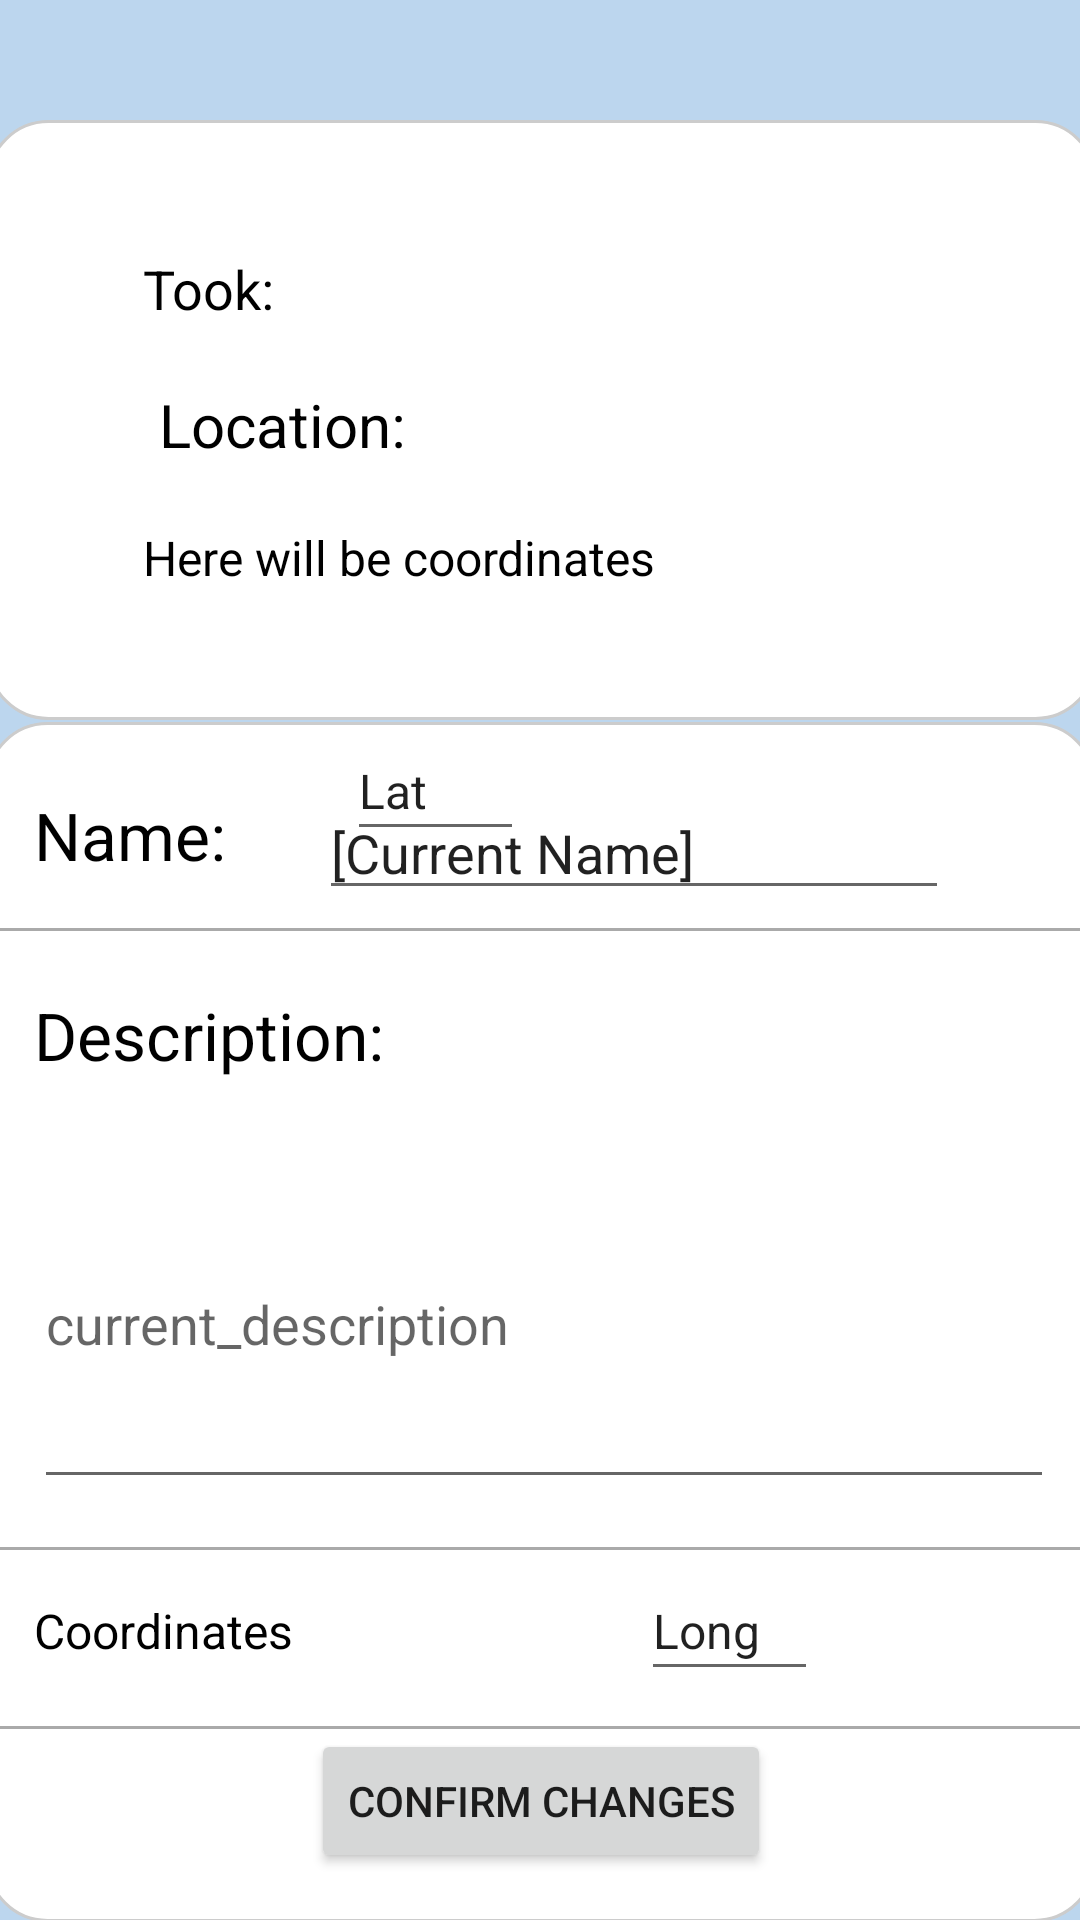

Layout XML and referenced resources for this Android screen:
<!-- AndroidManifest.xml: application theme Theme.Memories_Atlas -->
<!-- res/layout/modify_set.xml -->
<?xml version="1.0" encoding="utf-8"?>
<androidx.constraintlayout.widget.ConstraintLayout xmlns:android="http://schemas.android.com/apk/res/android"
    xmlns:app="http://schemas.android.com/apk/res-auto"
    xmlns:tools="http://schemas.android.com/tools"
    android:layout_width="match_parent"
    android:layout_height="match_parent"
    android:background="@color/cyan_blue"
    android:minHeight="200dp">

    <androidx.constraintlayout.widget.ConstraintLayout
        android:id="@+id/constraintLayout2"
        android:layout_width="370dp"
        android:layout_height="200dp"
        android:layout_marginTop="40dp"
        android:background="@drawable/rounded_corners"
        app:layout_constraintEnd_toEndOf="parent"
        app:layout_constraintHorizontal_bias="0.487"
        app:layout_constraintStart_toStartOf="parent"
        app:layout_constraintTop_toTopOf="parent">

        <ImageView
            android:id="@+id/set_image_view"
            android:layout_width="wrap_content"
            android:layout_height="wrap_content"
            android:layout_marginStart="28dp"
            android:layout_marginTop="36dp"
            app:layout_constraintStart_toStartOf="parent"
            app:layout_constraintTop_toTopOf="parent"
            tools:srcCompat="@tools:sample/avatars" />

        <TextView
            android:id="@+id/textView"
            android:layout_width="wrap_content"
            android:layout_height="wrap_content"
            android:layout_marginStart="21dp"
            android:layout_marginTop="88dp"
            android:text="Location:"
            android:textColor="@color/black"
            android:textSize="20sp"
            app:layout_constraintEnd_toEndOf="parent"
            app:layout_constraintHorizontal_bias="0.035"
            app:layout_constraintStart_toEndOf="@+id/set_image_view"
            app:layout_constraintTop_toTopOf="parent" />

        <TextView
            android:id="@+id/set_creation_date"
            android:layout_width="172dp"
            android:layout_height="25dp"
            android:layout_marginStart="24dp"
            android:layout_marginTop="44dp"
            android:layout_marginBottom="25dp"
            android:text="Took: "
            android:textColor="@color/black"
            android:textSize="18sp"
            app:layout_constraintBottom_toTopOf="@+id/textView"
            app:layout_constraintStart_toEndOf="@+id/set_image_view"
            app:layout_constraintTop_toTopOf="parent"
            app:layout_constraintVertical_bias="0.0" />

        <TextView
            android:id="@+id/coord_text"
            android:layout_width="180dp"
            android:layout_height="27dp"
            android:layout_marginStart="24dp"
            android:layout_marginTop="20dp"
            android:text="Here will be coordinates"
            android:textColor="@color/black"
            android:textSize="16sp"
            app:layout_constraintEnd_toEndOf="parent"
            app:layout_constraintHorizontal_bias="0.0"
            app:layout_constraintStart_toEndOf="@+id/set_image_view"
            app:layout_constraintTop_toBottomOf="@+id/textView" />

    </androidx.constraintlayout.widget.ConstraintLayout>

    <androidx.constraintlayout.widget.ConstraintLayout
        android:layout_width="370dp"
        android:layout_height="400dp"
        android:layout_marginTop="1dp"
        android:background="@drawable/rounded_corners"
        app:layout_constraintBottom_toBottomOf="parent"
        app:layout_constraintEnd_toEndOf="parent"
        app:layout_constraintStart_toStartOf="parent"
        app:layout_constraintTop_toBottomOf="@+id/constraintLayout2">


        <View
            android:id="@+id/break_line2"
            android:layout_width="match_parent"
            android:layout_height="1dp"
            android:background="@android:color/darker_gray"
            app:layout_constraintBottom_toBottomOf="parent"
            app:layout_constraintTop_toTopOf="parent"
            app:layout_constraintVertical_bias="0.689"
            tools:layout_editor_absoluteX="0dp" />

        <View
            android:id="@+id/break_line4"
            android:layout_width="match_parent"
            android:layout_height="1dp"
            android:background="@android:color/darker_gray"
            app:layout_constraintBottom_toBottomOf="parent"
            app:layout_constraintTop_toTopOf="parent"
            app:layout_constraintVertical_bias="0.839"
            tools:layout_editor_absoluteX="0dp" />

        <View
            android:id="@+id/break_line1"
            android:layout_width="match_parent"
            android:layout_height="1dp"
            android:background="@android:color/darker_gray"
            app:layout_constraintBottom_toBottomOf="parent"
            app:layout_constraintTop_toTopOf="parent"
            app:layout_constraintVertical_bias="0.172"
            tools:layout_editor_absoluteX="0dp" />

        <TextView
            android:id="@+id/set_name_title"
            android:layout_width="wrap_content"
            android:layout_height="35dp"
            android:layout_marginStart="16dp"
            android:layout_marginTop="24dp"
            android:layout_marginBottom="13dp"
            android:text="Name:"
            android:textColor="@color/black"
            android:textSize="22sp"
            app:layout_constraintBottom_toTopOf="@+id/break_line1"
            app:layout_constraintStart_toStartOf="parent"
            app:layout_constraintTop_toTopOf="parent"
            app:layout_constraintVertical_bias="0.333" />

        <EditText
            android:id="@+id/name_change_field"
            android:layout_width="wrap_content"
            android:layout_height="40dp"
            android:ems="10"
            android:inputType="textPersonName"
            android:text="[Current Name]"
            android:textSize="18sp"
            app:layout_constraintBottom_toTopOf="@+id/break_line1"
            app:layout_constraintEnd_toEndOf="parent"
            app:layout_constraintHorizontal_bias="0.388"
            app:layout_constraintStart_toEndOf="@+id/set_name_title"
            app:layout_constraintTop_toTopOf="parent"
            app:layout_constraintVertical_bias="0.793" />

        <TextView
            android:id="@+id/set_description_title"
            android:layout_width="wrap_content"
            android:layout_height="wrap_content"
            android:layout_marginStart="16dp"
            android:layout_marginTop="20dp"
            android:text="Description:"
            android:textColor="@color/black"
            android:textSize="22sp"
            app:layout_constraintStart_toStartOf="parent"
            app:layout_constraintTop_toBottomOf="@+id/break_line1" />

        <com.google.android.material.textfield.TextInputEditText
            android:layout_width="340dp"
            android:layout_height="120dp"
            android:layout_marginTop="20dp"
            android:hint="current_description"
            app:layout_constraintEnd_toEndOf="parent"
            app:layout_constraintHorizontal_bias="0.533"
            app:layout_constraintStart_toStartOf="parent"
            app:layout_constraintTop_toBottomOf="@+id/set_description_title" />

        <TextView
            android:id="@+id/set_coord_title"
            android:layout_width="wrap_content"
            android:layout_height="wrap_content"
            android:layout_marginStart="16dp"
            android:layout_marginTop="16dp"
            android:text="Coordinates"
            android:textColor="@color/black"
            android:textSize="16sp"
            app:layout_constraintStart_toStartOf="parent"
            app:layout_constraintTop_toBottomOf="@+id/break_line2" />

        <EditText
            android:id="@+id/lat_edit"
            android:layout_width="59dp"
            android:layout_height="43dp"
            android:layout_marginStart="18dp"
            android:ems="10"
            android:inputType="textPersonName"
            android:text="Lat"
            android:textSize="16sp"
            app:layout_constraintStart_toEndOf="@+id/set_coord_title"
            tools:layout_editor_absoluteY="281dp" />

        <EditText
            android:id="@+id/long_edit"
            android:layout_width="59dp"
            android:layout_height="43dp"
            android:layout_marginStart="116dp"
            android:layout_marginTop="4dp"
            android:ems="10"
            android:inputType="textPersonName"
            android:text="Long"
            android:textSize="16sp"
            app:layout_constraintStart_toEndOf="@+id/set_coord_title"
            app:layout_constraintTop_toBottomOf="@+id/break_line2" />

        <Button
            android:id="@+id/set_confirm_changes"
            android:layout_width="wrap_content"
            android:layout_height="wrap_content"
            android:text="Confirm Changes"
            app:layout_constraintBottom_toBottomOf="parent"
            app:layout_constraintEnd_toEndOf="parent"
            app:layout_constraintStart_toStartOf="parent"
            app:layout_constraintTop_toBottomOf="@+id/break_line4"
            app:layout_constraintVertical_bias="0.0" />

    </androidx.constraintlayout.widget.ConstraintLayout>
</androidx.constraintlayout.widget.ConstraintLayout>
<!-- resources referenced by this layout -->
<resources>
  <color name="black">#FF000000</color>
  <color name="cyan_blue">#BCD6EE</color>
  <!-- drawable rounded_corners (drawable) -->
  <?xml version="1.0" encoding="utf-8"?>
  <shape xmlns:android="http://schemas.android.com/apk/res/android" android:shape="rectangle">
      <corners android:radius="20dp" />
      <stroke android:color="#ccc" android:width="1dp"/>
      <solid android:color="@color/white"/>
  </shape>
  <style name="Theme.Memories_Atlas" parent="Theme.MaterialComponents.DayNight.DarkActionBar">
          
          <item name="colorPrimary">@color/purple_500</item>
          <item name="colorPrimaryVariant">@color/purple_700</item>
          <item name="colorOnPrimary">@color/white</item>
          
          <item name="colorSecondary">@color/teal_200</item>
          <item name="colorSecondaryVariant">@color/teal_700</item>
          <item name="colorOnSecondary">@color/black</item>
          
          <item name="android:statusBarColor" tools:targetApi="l">?attr/colorPrimaryVariant</item>
          
      </style>
  <color name="white">#FFFFFFFF</color>
  <color name="purple_500">#FF6200EE</color>
  <color name="purple_700">#FF3700B3</color>
  <color name="teal_200">#FF03DAC5</color>
  <color name="teal_700">#FF018786</color>
</resources>
